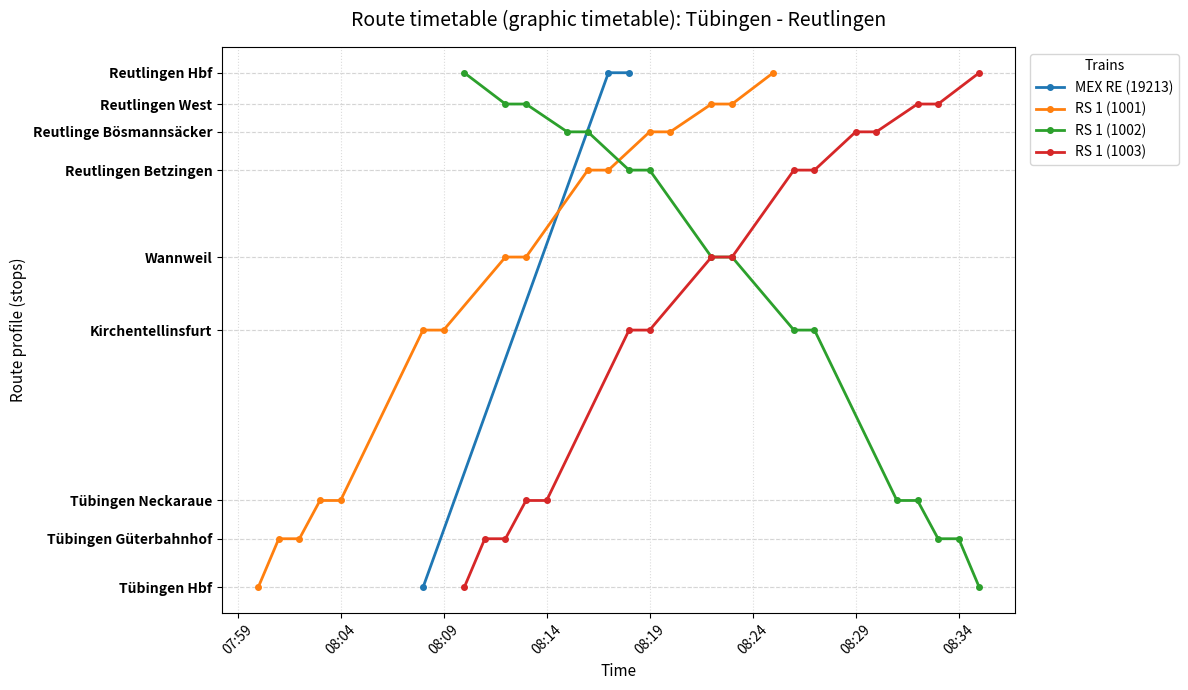

Generate this figure with matplotlib:
import os
from datetime import datetime, timedelta

import pandas as pd
import matplotlib

if os.environ.get("DISPLAY", "") == "" and os.name != "nt":
    matplotlib.use("Agg")

import matplotlib.pyplot as plt
import matplotlib.dates as mdates


# Stations are defined once and trains refer to them by ID.  This keeps names,
# abbreviations, and route positions consistent across all timetable sources.
STATIONS = {
    1: {"name": "Tübingen Hbf", "code": "TT", "km": 0.0},
    2: {"name": "Tübingen Güterbahnhof", "code": "TTG", "km": 1.4},
    3: {"name": "Tübingen Neckaraue", "code": "TTN", "km": 2.5},
    4: {"name": "Kirchentellinsfurt", "code": "TKI", "km": 7.4},
    5: {"name": "Wannweil", "code": "TWAN", "km": 9.5},
    6: {"name": "Reutlingen Betzingen", "code": "TREB", "km": 12.0},
    7: {"name": "Reutlinge Bösmannsäcker", "code": "TRBO", "km": 13.1},
    8: {"name": "Reutlingen West", "code": "RTW", "km": 13.9},
    9: {"name": "Reutlingen Hbf", "code": "TRE", "km": 14.8},
}

def stationCodeToId(name):
    """Return the station ID for a given station code."""
    for station_id, station in STATIONS.items():
        if station["code"] == name:
            return station_id
    raise ValueError(f"Unknown station code: {name}")

# A blueprint contains only relative times.  Changing the first departure
# shifts the complete train while keeping all running and dwell times intact.
RS1_TUEBINGEN_REUTLINGEN = {
    "name": "RS 1",
    "stops": [
        {"station_id": 1, "arrival": None, "departure": 0},
        {"station_id": 2, "arrival": 1, "departure": 2},
        {"station_id": 3, "arrival": 3, "departure": 4},
        {"station_id": 4, "arrival": 8, "departure": 9},
        {"station_id": 5, "arrival": 12, "departure": 13},
        {"station_id": 6, "arrival": 16, "departure": 17},
        {"station_id": 7, "arrival": 19, "departure": 20},
        {"station_id": 8, "arrival": 22, "departure": 23},
        {"station_id": 9, "arrival": 25, "departure": None},
    ],
}

MEX_RE_TUEBINGEN_REUTLINGEN = {
    "name": "MEX RE",
    "stops": [
        {"station_id": stationCodeToId("TT"), "arrival": None, "departure": 0},
        {"station_id": stationCodeToId("TRE"), "arrival": 9, "departure": 10}
    ]
}

TRAIN_BLUEPRINTS = {
    "TUEBINGEN_REUTLINGEN": RS1_TUEBINGEN_REUTLINGEN,
    "MEX_RE_TUEBINGEN_REUTLINGEN": MEX_RE_TUEBINGEN_REUTLINGEN,
}


def reverse_blueprint(blueprint):
    """Return the same run in the opposite direction."""
    end = max(
        offset
        for stop in blueprint["stops"]
        for offset in (stop["arrival"], stop["departure"])
        if offset is not None
    )
    reversed_stops = []
    for stop in reversed(blueprint["stops"]):
        reversed_stops.append({
            "station_id": stop["station_id"],
            "arrival": None if stop["departure"] is None else end - stop["departure"],
            "departure": None if stop["arrival"] is None else end - stop["arrival"],
        })
    return {"name": blueprint["name"], "stops": reversed_stops}


def create_train(train_id, blueprint, start_time):
    """Create one concrete train from a relative-time blueprint."""
    start = datetime.strptime(start_time, "%H:%M")
    stops = []

    for stop in blueprint["stops"]:
        station_id = stop["station_id"]
        if station_id not in STATIONS:
            raise ValueError(f"Unknown station ID in blueprint: {station_id}")

        def absolute_time(offset):
            if offset is None:
                return None
            return (start + timedelta(minutes=offset)).strftime("%H:%M")

        stops.append({
            "station_id": station_id,
            "arrival": absolute_time(stop["arrival"]),
            "departure": absolute_time(stop["departure"]),
        })

    return {"id": train_id, "name": blueprint["name"], "stops": stops}


def trains_to_dataframe(trains, stations=STATIONS):
    """Flatten structured station/train data for plotting and tabular output."""
    rows = []
    for train in trains:
        for stop in train["stops"]:
            station_id = stop["station_id"]
            try:
                station = stations[station_id]
            except KeyError as error:
                raise ValueError(f"Unknown station ID in train {train['id']}: {station_id}") from error

            rows.append({
                "Train number": f"{train['name']} ({train['id']})",
                "Stop": station["name"],
                "Station code": station["code"],
                "Station ID": station_id,
                "Km": station["km"],
                "Arrival": stop["arrival"],
                "Departure": stop["departure"],
            })
    return pd.DataFrame(rows)


def display_or_save(fig, filename_prefix, title_name):
    """Save a plot when running headless and show it otherwise."""
    safe_title = title_name.replace(" ", "_").replace("/", "_")
    filename = f"{filename_prefix}_{safe_title}.png"

    if matplotlib.get_backend().lower() == "agg":
        fig.savefig(filename, dpi=200, bbox_inches="tight")
        plt.close(fig)
    else:
        plt.show()


def create_sample_excel(filename="RS_timetable_data.xlsx"):
    """Creates a sample Excel file with data for the RS Neckar-Alb."""
    # Create Excel with different tabs for the sections
    with pd.ExcelWriter(filename, engine='openpyxl') as writer:
        trains_to_dataframe(TRAINS).to_excel(
            writer, sheet_name="Tübingen - Reutlingen", index=False
        )
        
        # Empty/placeholder sheets for the remaining required sections
        for sheet in ["RT-Betzingen-Ohmenhausen", "Tübingen - Albstadt", "Tübingen - Rottenburg", "Tübingen - Entringen"]:
            pd.DataFrame(columns=["Train number", "Stop", "Km", "Arrival", "Departure"]).to_excel(writer, sheet_name=sheet, index=False)

    print(f"Excel file '{filename}' successfully created with sample data.")

def plot_route_timetable(df, title_name):
    """Plots the route timetable (graphic timetable / distance-time diagram)."""
    fig, ax = plt.subplots(figsize=(12, 7))

    # Convert times to datetime objects
    df['arrival_dt'] = pd.to_datetime(df['Arrival'], format='%H:%M', errors='coerce')
    df['departure_dt'] = pd.to_datetime(df['Departure'], format='%H:%M', errors='coerce')

    # Determine unique stations and km positions
    stations = df[['Stop', 'Km']].drop_duplicates().sort_values('Km')
    
    # Horizontal lines for stations
    for _, row in stations.iterrows():
        ax.axhline(y=row['Km'], color='lightgray', linestyle='--', linewidth=0.8, zorder=1)

    # Draw train paths in chronological order to avoid backtracking between
    # arrival and departure points at the same stop.
    for train_number, train_data in df.groupby('Train number'):
        path_points = []

        for _, row in train_data.iterrows():
            km = row['Km']
            arrival = row['arrival_dt']
            departure = row['departure_dt']

            if pd.notnull(arrival):
                path_points.append((arrival, km))
            if pd.notnull(departure):
                path_points.append((departure, km))

        if not path_points:
            continue

        path_points.sort(key=lambda item: item[0])
        times = [point[0] for point in path_points]
        distances = [point[1] for point in path_points]

        # Plot route
        ax.plot(times, distances, marker='o', markersize=4, linewidth=2, label=train_number, zorder=3)

    # Formatting of the Y-axis (stations)
    ax.set_yticks(stations['Km'])
    ax.set_yticklabels(stations['Stop'], fontsize=10, fontweight='bold')
    ax.set_ylabel("Route profile (stops)", fontsize=11)

    # Formatting of the X-axis (time)
    ax.xaxis.set_major_formatter(mdates.DateFormatter('%H:%M'))
    ax.xaxis.set_major_locator(mdates.MinuteLocator(interval=5))
    ax.set_xlabel("Time", fontsize=11)
    
    plt.xticks(rotation=45)
    plt.grid(True, which='both', color='gainsboro', linestyle=':', zorder=0)
    plt.title(f"Route timetable (graphic timetable): {title_name}", fontsize=14, pad=15)
    plt.legend(title="Trains", loc='upper left', bbox_to_anchor=(1.01, 1))

    plt.tight_layout()
    display_or_save(fig, "route_timetable", title_name)

def generate_line_timetable(df, title_name):
    """Creates a classic display line timetable as a matrix table."""
    
    # Combination of arrival/departure for compact display
    df['Time'] = df['Departure'].fillna(df['Arrival'])
    
    # Pivot table: stops as rows, train numbers as columns
    timetable_table = df.pivot(index='Stop', columns='Train number', values='Time')
    
    # Restore proper sorting of stops by km
    station_order = df[['Stop', 'Km']].drop_duplicates().sort_values('Km')['Stop']
    timetable_table = timetable_table.reindex(station_order).fillna('|')

    # Visual output of the timetable as a table via Matplotlib
    fig, ax = plt.subplots(figsize=(8, len(station_order) * 0.5 + 1.5))
    ax.axis('off')

    table_data = []
    headers = ["Stop / Train"] + list(timetable_table.columns)
    
    for station, row in timetable_table.iterrows():
        table_data.append([station] + list(row.values))

    table = ax.table(cellText=table_data, colLabels=headers, loc='center', cellLoc='center')
    table.auto_set_font_size(False)
    table.set_fontsize(10)
    table.scale(1.2, 1.8)

    # Display styling
    for (row, col), cell in table.get_celld().items():
        if row == 0:
            cell.set_facecolor('#003366')
            cell.get_text().set_color('white')
            cell.get_text().set_weight('bold')
        elif col == 0:
            cell.set_facecolor('#f2f2f2')
            cell.get_text().set_weight('bold')
            cell.get_text().set_ha('left')

    plt.title(f"Line timetable / display: {title_name}", fontsize=14, fontweight='bold', pad=20)
    plt.tight_layout()
    display_or_save(fig, "line_timetable", title_name)

if __name__ == "__main__":
    excel_file = "rsna_timetable_data.xlsx"

    # 1. Create sample file (when run for the first time)
    # create_sample_excel(excel_file)

    # 2. Build the selected section from the structured station/train data.

    TRAINS = [
        create_train("1001", RS1_TUEBINGEN_REUTLINGEN, "08:00"),
        create_train("1002", reverse_blueprint(RS1_TUEBINGEN_REUTLINGEN), "08:10"),
        create_train("1003", RS1_TUEBINGEN_REUTLINGEN, "08:10"),
        create_train("19213", MEX_RE_TUEBINGEN_REUTLINGEN, "08:08"),
    ]

    selected_section = "Tübingen - Reutlingen"
    timetable_df = trains_to_dataframe(TRAINS)

    # 3. Generate diagrams
    if not timetable_df.empty:
        plot_route_timetable(timetable_df, selected_section)
        generate_line_timetable(timetable_df, selected_section)
    else:
        print(f"The worksheet '{selected_section}' does not yet contain any timetable data.")
